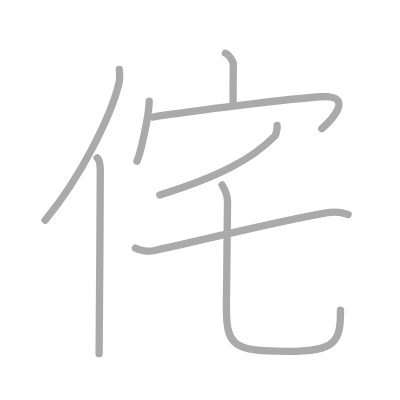
t = 0.00 s
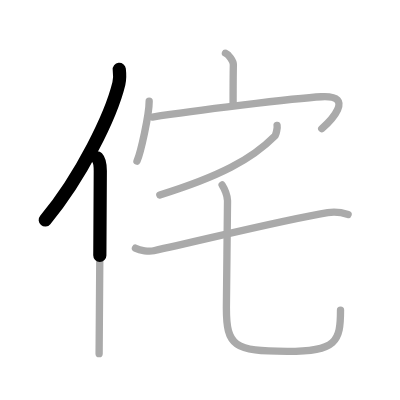
t = 1.50 s
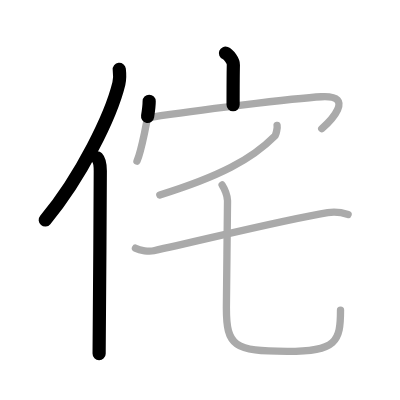
t = 3.25 s
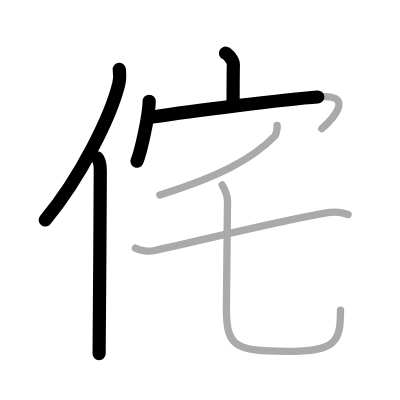
t = 4.75 s
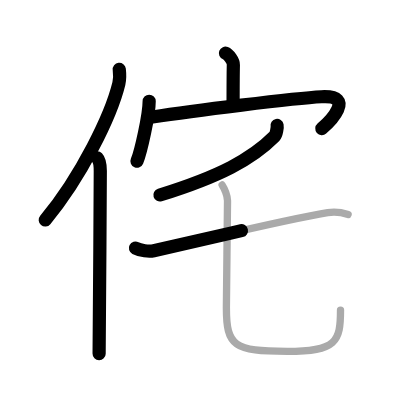
t = 6.50 s
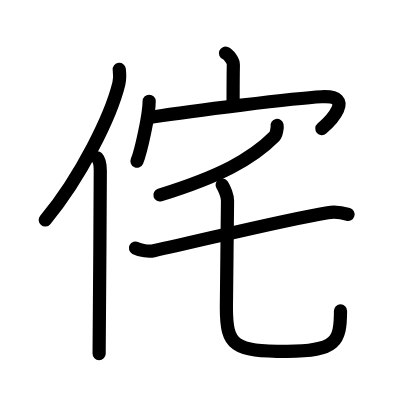
t = 8.00 s

The animated SVG that drew these frames (rendered in a browser with its animation timeline set to each time). Animation: 8 SMIL elements (animate=8); one cycle of 8.00 s.

<?xml version="1.0" standalone="no"?>
<!DOCTYPE svg PUBLIC "-//W3C//DTD SVG 1.1//EN"   "http://www.w3.org/Graphics/SVG/1.1/DTD/svg11.dtd">
<svg width="400px" height="400px"  version="1.1" xmlns="http://www.w3.org/2000/svg">
  <defs>
    <marker id="Triangle" viewBox="0 0 10 10" refX="0" refY="5" markerUnits="strokeWidth" markerWidth="3" style="stroke-opacity:0%;fill:#aaaaaa;" markerHeight="2" orient="auto">
      <path d="M 0 0 L 10 5 L 0 10 z" />
    </marker>
    
    <marker id="Arrow" viewBox="0 0 10 10" refX="5" refY="5" markerUnits="strokeWidth" markerWidth="1.8" style="stroke-opacity:0%;fill:#770000;" markerHeight="2" orient="auto">
      <path d="M 0 4 L 6 4 L 4 1 L 10 5 L 4 9 L 6 6 L 0 6 z" />
        <circle cx="5" cy="5" r="5" />
      </marker>
    
    <marker id="TriangleRed" viewBox="0 0 10 10" refX="0" refY="5" markerUnits="strokeWidth" markerWidth="3" style="stroke-opacity:0%;fill:#CC0000;" markerHeight="2" orient="auto">
      <path d="M 0 0 L 10 5 L 0 10 z" />
    </marker>
    
    <marker id="ArrowRed" viewBox="0 0 10 10" refX="5" refY="5" markerUnits="strokeWidth" markerWidth="1.8" style="stroke-opacity:0%;fill:#CC0000;" markerHeight="2" orient="auto">
      <path d="M 0 4 L 6 4 L 4 1 L 10 5 L 4 9 L 6 6 L 0 6 z" />
        <circle cx="5" cy="5" r="5" />
      </marker>
    
  </defs>
  
  <path style="fill:#ffffff; fill-opacity:100%; fill-rule:evenodd; stroke-width:0;" d="M 0 0 L 400px 0 L 400px 400px L 0 400px L 0 0" />

  <g transform="scale(3.6697247706422 3.6697247706422)">
<path style="fill:none; fill-opacity:0%; fill-rule:evenodd; stroke:#aaaaaa; stroke-opacity:100%; stroke-width: 1.5pt; stroke-linejoin:round; stroke-linecap:round;" d="M32.5 18.89c0.13 1.12 0.22 2.52-0.11 3.89c-2.11 8.67-10.26 25.44-20.08 37.19"></path>
<path style="fill:none; fill-opacity:0%; fill-rule:evenodd; stroke:#aaaaaa; stroke-opacity:100%; stroke-width: 1.5pt; stroke-linejoin:round; stroke-linecap:round;" d="M26.49 43c0.66 0.68 0.84 2.19 0.84 3.58c0 14.46-0.32 40.08-0.32 49.79"></path>
<path style="fill:none; fill-opacity:0%; fill-rule:evenodd; stroke:#aaaaaa; stroke-opacity:100%; stroke-width: 1.5pt; stroke-linejoin:round; stroke-linecap:round;" d="M61.43 14.5c0.9 0.36 2.19 2.12 2.16 3.15c-0.07 3.26-0.07 7.95-0.07 10.92"></path>
<path style="fill:none; fill-opacity:0%; fill-rule:evenodd; stroke:#aaaaaa; stroke-opacity:100%; stroke-width: 1.5pt; stroke-linejoin:round; stroke-linecap:round;" d="M40.65 27.59c0 3.7-2.28 13.86-3.32 16.33"></path>
<path style="fill:none; fill-opacity:0%; fill-rule:evenodd; stroke:#aaaaaa; stroke-opacity:100%; stroke-width: 1.5pt; stroke-linejoin:round; stroke-linecap:round;" d="M41.54 31.89c10.71-1.64 38.71-5.14 46.05-5.52c9.61-0.49 2.13 6.93 0.08 8.7"></path>
<path style="fill:none; fill-opacity:0%; fill-rule:evenodd; stroke:#aaaaaa; stroke-opacity:100%; stroke-width: 1.5pt; stroke-linejoin:round; stroke-linecap:round;" d="M75.51 34.19c0.09 0.45-0.17 2.43-0.68 2.94c-6.25 6.29-14.99 10.93-31.28 16.01"></path>
<path style="fill:none; fill-opacity:0%; fill-rule:evenodd; stroke:#aaaaaa; stroke-opacity:100%; stroke-width: 1.5pt; stroke-linejoin:round; stroke-linecap:round;" d="M36.91 67.63c1.3 0.69 3.7 0.97 4.99 0.69C56 65.25 76.98 59.99 89.3 57.95c2.15-0.36 4.47 0.14 5.56 0.48"></path>
<path style="fill:none; fill-opacity:0%; fill-rule:evenodd; stroke:#aaaaaa; stroke-opacity:100%; stroke-width: 1.5pt; stroke-linejoin:round; stroke-linecap:round;" d="M60.53 50.4c0.63 0.95 1.47 2.99 1.47 4.28c0 4.02-0.31 25.21-0.31 29.16c0 10.48 2.06 11.91 16.55 11.91c13.51 0 14.55-2.75 14.55-11.25"></path>

<path style="fill:none; fill-opacity:0%; fill-rule:evenodd; stroke:#000000; stroke-opacity:100%; stroke-width: 2.7pt; stroke-linejoin:round; stroke-linecap:round;" d="M32.5 18.89c0.13 1.12 0.22 2.52-0.11 3.89c-2.11 8.67-10.26 25.44-20.08 37.19" pathLength="100" stroke-dashoffset="100" stroke-dasharray="100 105"><animate id="dashAnim1" attributeName="stroke-dashoffset" from="100" to="0" dur="1s" calcMode="linear" fill="freeze"/></path>
<path style="fill:none; fill-opacity:0%; fill-rule:evenodd; stroke:#000000; stroke-opacity:100%; stroke-width: 2.7pt; stroke-linejoin:round; stroke-linecap:round;" d="M26.49 43c0.66 0.68 0.84 2.19 0.84 3.58c0 14.46-0.32 40.08-0.32 49.79" pathLength="100" stroke-dashoffset="100" stroke-dasharray="100 105"><animate id="dashAnim2" attributeName="stroke-dashoffset" from="100" to="0" dur="1s" calcMode="linear" begin="dashAnim1.end" fill="freeze"/></path>
<path style="fill:none; fill-opacity:0%; fill-rule:evenodd; stroke:#000000; stroke-opacity:100%; stroke-width: 2.7pt; stroke-linejoin:round; stroke-linecap:round;" d="M61.43 14.5c0.9 0.36 2.19 2.12 2.16 3.15c-0.07 3.26-0.07 7.95-0.07 10.92" pathLength="100" stroke-dashoffset="100" stroke-dasharray="100 105"><animate id="dashAnim3" attributeName="stroke-dashoffset" from="100" to="0" dur="1s" calcMode="linear" begin="dashAnim2.end" fill="freeze"/></path>
<path style="fill:none; fill-opacity:0%; fill-rule:evenodd; stroke:#000000; stroke-opacity:100%; stroke-width: 2.7pt; stroke-linejoin:round; stroke-linecap:round;" d="M40.65 27.59c0 3.7-2.28 13.86-3.32 16.33" pathLength="100" stroke-dashoffset="100" stroke-dasharray="100 105"><animate id="dashAnim4" attributeName="stroke-dashoffset" from="100" to="0" dur="1s" calcMode="linear" begin="dashAnim3.end" fill="freeze"/></path>
<path style="fill:none; fill-opacity:0%; fill-rule:evenodd; stroke:#000000; stroke-opacity:100%; stroke-width: 2.7pt; stroke-linejoin:round; stroke-linecap:round;" d="M41.54 31.89c10.71-1.64 38.71-5.14 46.05-5.52c9.61-0.49 2.13 6.93 0.08 8.7" pathLength="100" stroke-dashoffset="100" stroke-dasharray="100 105"><animate id="dashAnim5" attributeName="stroke-dashoffset" from="100" to="0" dur="1s" calcMode="linear" begin="dashAnim4.end" fill="freeze"/></path>
<path style="fill:none; fill-opacity:0%; fill-rule:evenodd; stroke:#000000; stroke-opacity:100%; stroke-width: 2.7pt; stroke-linejoin:round; stroke-linecap:round;" d="M75.51 34.19c0.09 0.45-0.17 2.43-0.68 2.94c-6.25 6.29-14.99 10.93-31.28 16.01" pathLength="100" stroke-dashoffset="100" stroke-dasharray="100 105"><animate id="dashAnim6" attributeName="stroke-dashoffset" from="100" to="0" dur="1s" calcMode="linear" begin="dashAnim5.end" fill="freeze"/></path>
<path style="fill:none; fill-opacity:0%; fill-rule:evenodd; stroke:#000000; stroke-opacity:100%; stroke-width: 2.7pt; stroke-linejoin:round; stroke-linecap:round;" d="M36.91 67.63c1.3 0.69 3.7 0.97 4.99 0.69C56 65.25 76.98 59.99 89.3 57.95c2.15-0.36 4.47 0.14 5.56 0.48" pathLength="100" stroke-dashoffset="100" stroke-dasharray="100 105"><animate id="dashAnim7" attributeName="stroke-dashoffset" from="100" to="0" dur="1s" calcMode="linear" begin="dashAnim6.end" fill="freeze"/></path>
<path style="fill:none; fill-opacity:0%; fill-rule:evenodd; stroke:#000000; stroke-opacity:100%; stroke-width: 2.7pt; stroke-linejoin:round; stroke-linecap:round;" d="M60.53 50.4c0.63 0.95 1.47 2.99 1.47 4.28c0 4.02-0.31 25.21-0.31 29.16c0 10.48 2.06 11.91 16.55 11.91c13.51 0 14.55-2.75 14.55-11.25" pathLength="100" stroke-dashoffset="100" stroke-dasharray="100 105"><animate id="dashAnim8" attributeName="stroke-dashoffset" from="100" to="0" dur="1s" calcMode="linear" begin="dashAnim7.end" fill="freeze"/></path>

</g>

</svg>  
          
